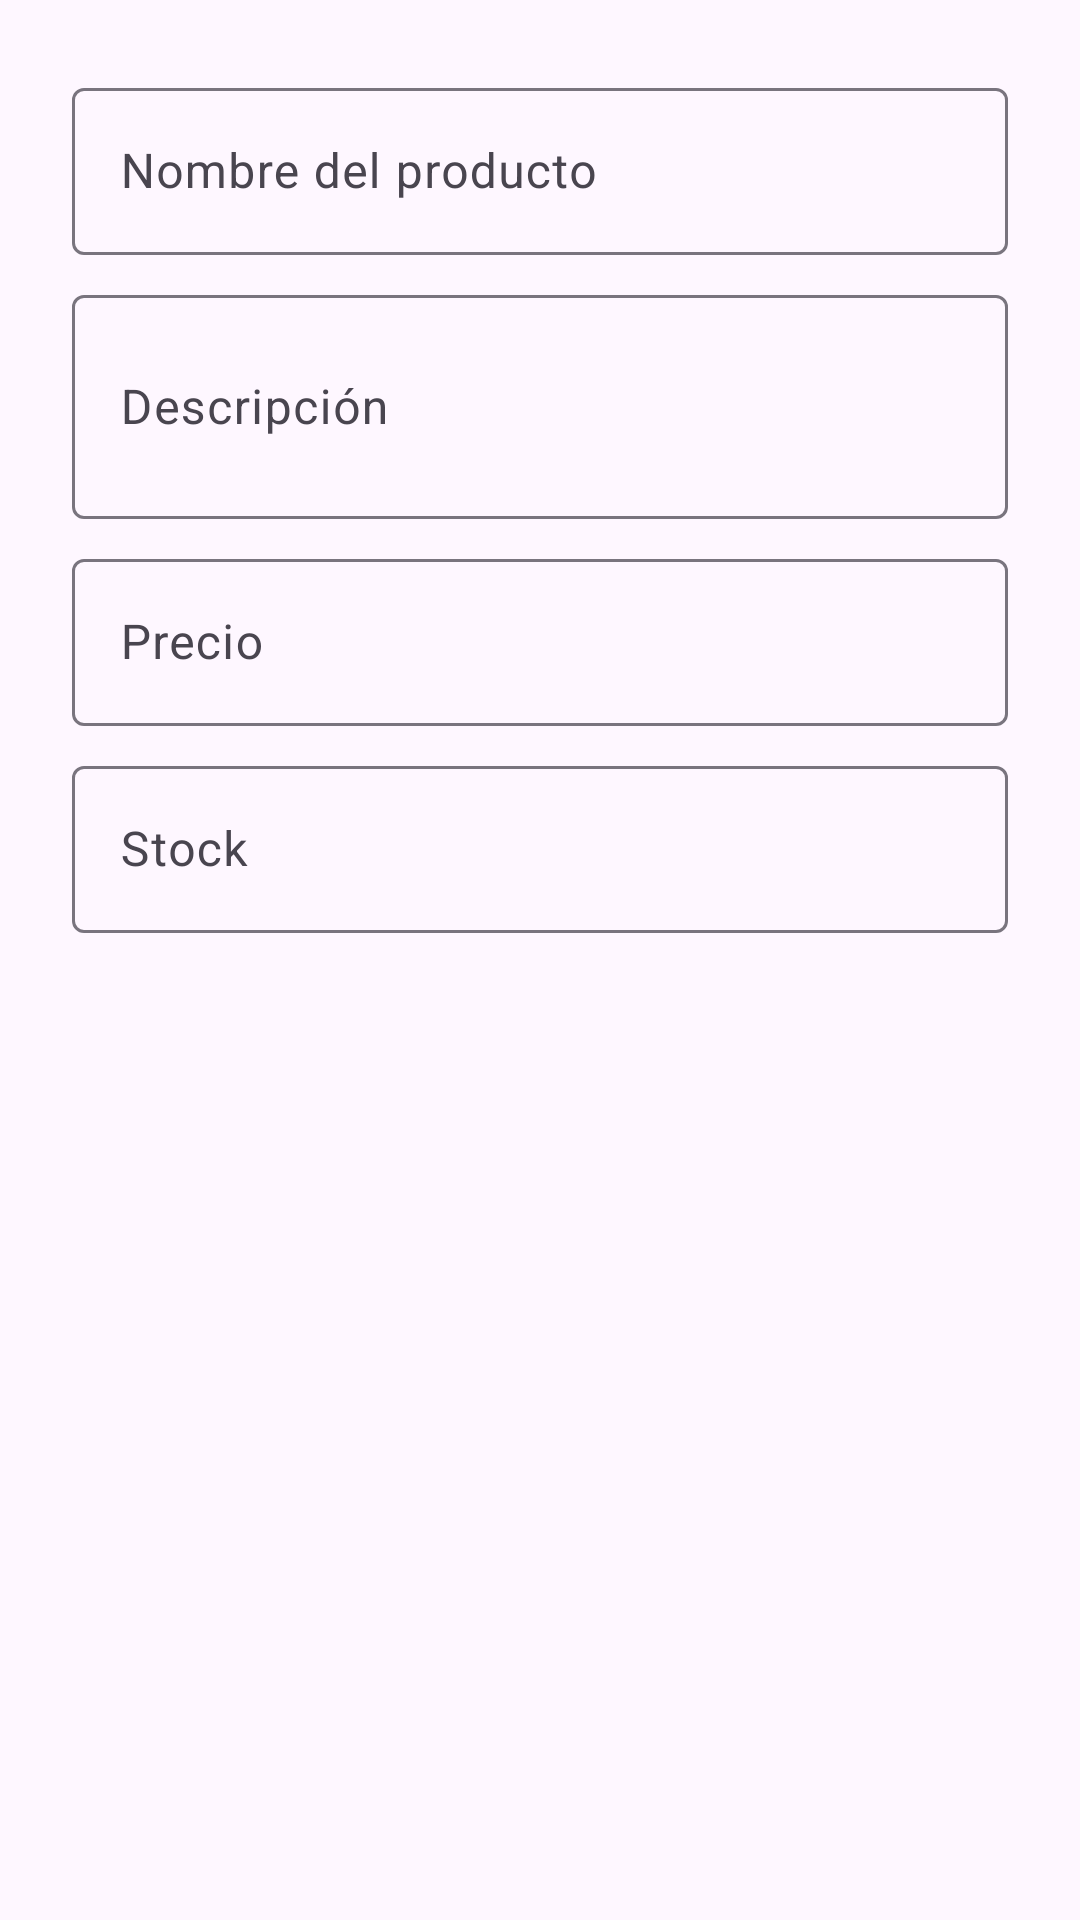

Reconstruct the res/layout file that produces this screen, plus the resources it refers to.
<!-- AndroidManifest.xml: application theme Theme.Actividad_API_Rest -->
<!-- res/layout/dialog_product.xml -->
<?xml version="1.0" encoding="utf-8"?>
<LinearLayout
    xmlns:android="http://schemas.android.com/apk/res/android"
    android:layout_width="match_parent"
    android:layout_height="wrap_content"
    android:orientation="vertical"
    android:padding="24dp">

    <com.google.android.material.textfield.TextInputLayout
        android:layout_width="match_parent"
        android:layout_height="wrap_content"
        android:hint="Nombre del producto">

        <com.google.android.material.textfield.TextInputEditText
            android:id="@+id/etDialogNombre"
            android:layout_width="match_parent"
            android:layout_height="wrap_content"
            android:inputType="text" />
    </com.google.android.material.textfield.TextInputLayout>

    <com.google.android.material.textfield.TextInputLayout
        android:layout_width="match_parent"
        android:layout_height="wrap_content"
        android:hint="Descripción"
        android:layout_marginTop="8dp">

        <com.google.android.material.textfield.TextInputEditText
            android:id="@+id/etDialogDescripcion"
            android:layout_width="match_parent"
            android:layout_height="wrap_content"
            android:inputType="textMultiLine"
            android:minLines="2" />
    </com.google.android.material.textfield.TextInputLayout>

    <com.google.android.material.textfield.TextInputLayout
        android:layout_width="match_parent"
        android:layout_height="wrap_content"
        android:hint="Precio"
        android:layout_marginTop="8dp">

        <com.google.android.material.textfield.TextInputEditText
            android:id="@+id/etDialogPrecio"
            android:layout_width="match_parent"
            android:layout_height="wrap_content"
            android:inputType="numberDecimal" />
    </com.google.android.material.textfield.TextInputLayout>

    <com.google.android.material.textfield.TextInputLayout
        android:layout_width="match_parent"
        android:layout_height="wrap_content"
        android:hint="Stock"
        android:layout_marginTop="8dp">

        <com.google.android.material.textfield.TextInputEditText
            android:id="@+id/etDialogStock"
            android:layout_width="match_parent"
            android:layout_height="wrap_content"
            android:inputType="number" />
    </com.google.android.material.textfield.TextInputLayout>

</LinearLayout>
<!-- resources referenced by this layout -->
<resources>
  <style name="Theme.Actividad_API_Rest" parent="Base.Theme.Actividad_API_Rest" />
  <style name="Base.Theme.Actividad_API_Rest" parent="Theme.Material3.DayNight.NoActionBar">
          
          
      </style>
</resources>
